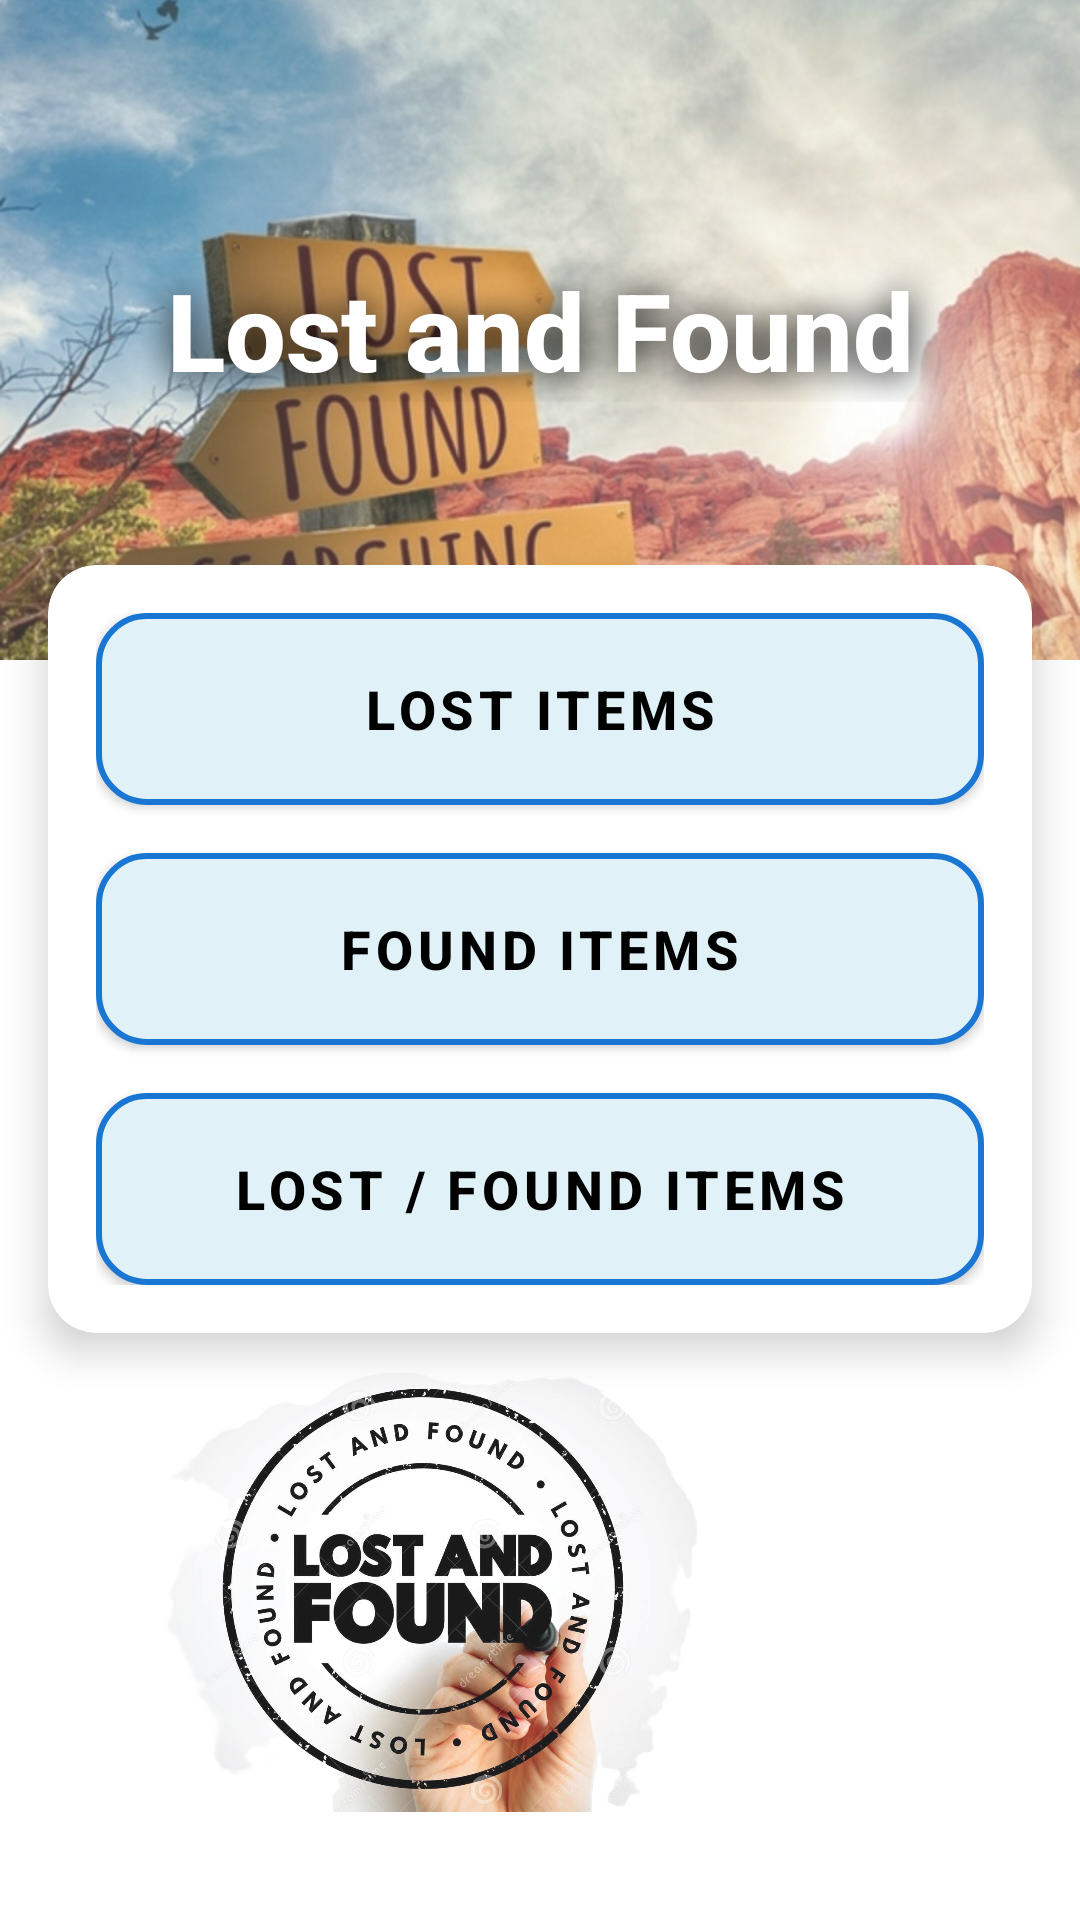

This screen was rendered from an Android layout file. Write that file and the resources it references.
<!-- AndroidManifest.xml: application theme AppTheme -->
<!-- res/layout/activity_lost_and_found.xml -->
<?xml version="1.0" encoding="utf-8"?>
<androidx.constraintlayout.widget.ConstraintLayout
    xmlns:android="http://schemas.android.com/apk/res/android"
    xmlns:app="http://schemas.android.com/apk/res-auto"
    xmlns:tools="http://schemas.android.com/tools"
    android:id="@+id/main"
    android:layout_width="match_parent"
    android:layout_height="match_parent"
    android:background="@color/white"
    tools:context=".LostAndFoundActivity">

    
    <RelativeLayout
        android:id="@+id/bannerContainer"
        android:layout_width="match_parent"
        android:layout_height="220dp"
        app:layout_constraintTop_toTopOf="parent">

        <ImageView
            android:id="@+id/imageView"
            android:layout_width="match_parent"
            android:layout_height="match_parent"
            android:scaleType="centerCrop"
            android:src="@drawable/lost_found_banner"
            android:alpha="0.8"/>

        <TextView
            android:layout_width="match_parent"
            android:layout_height="wrap_content"
            android:text="Lost and Found"
            android:textSize="36sp"
            android:textStyle="bold"
            android:textColor="@color/white"
            android:gravity="center"
            android:layout_centerInParent="true"
            android:fontFamily="sans-serif-medium"
            android:shadowColor="@color/black"
            android:shadowDx="2"
            android:shadowDy="2"
            android:shadowRadius="30"/>
    </RelativeLayout>

    
    <androidx.cardview.widget.CardView
        android:id="@+id/cardContainer"
        android:layout_width="0dp"
        android:layout_height="wrap_content"
        android:layout_marginHorizontal="16dp"
        android:layout_marginTop="-32dp"
        app:cardCornerRadius="16dp"
        app:cardElevation="8dp"
        app:layout_constraintEnd_toEndOf="parent"
        app:layout_constraintStart_toStartOf="parent"
        app:layout_constraintTop_toBottomOf="@id/bannerContainer">

        <LinearLayout
            android:layout_width="match_parent"
            android:layout_height="wrap_content"
            android:orientation="vertical"
            android:padding="16dp">

            
            <com.google.android.material.button.MaterialButton
                android:id="@+id/button1"
                android:layout_width="match_parent"
                android:layout_height="64dp"
                android:text="Lost Items"
                android:textSize="18sp"
                android:textStyle="bold"
                app:backgroundTint="@null"
                android:backgroundTint="@null"
                android:background="@drawable/rounded_blue_button"
                app:cornerRadius="16dp"/>

            
            <com.google.android.material.button.MaterialButton
                android:id="@+id/button2"
                android:layout_width="match_parent"
                android:layout_height="64dp"
                android:layout_marginTop="16dp"
                android:text="Found Items"
                android:textSize="18sp"
                android:textStyle="bold"
                app:backgroundTint="@null"
                android:backgroundTint="@null"
                android:background="@drawable/rounded_blue_button"
                app:cornerRadius="16dp"/>

            
            <com.google.android.material.button.MaterialButton
                android:id="@+id/button3"
                android:layout_width="match_parent"
                android:layout_height="64dp"
                android:layout_marginTop="16dp"
                android:text="Lost / Found Items"
                android:textSize="18sp"
                android:textStyle="bold"
                app:backgroundTint="@null"
                android:backgroundTint="@null"
                android:background="@drawable/rounded_blue_button"
                app:cornerRadius="16dp"/>
        </LinearLayout>
    </androidx.cardview.widget.CardView>

    
    <com.google.android.material.button.MaterialButton
        android:id="@+id/backButton"
        android:layout_width="wrap_content"
        android:layout_height="40dp"
        android:text="Back"
        android:textSize="14sp"
        android:textColor="@color/white"
        android:background="@drawable/rounded_back_button"
        android:layout_marginTop="16dp"
        android:layout_marginEnd="16dp"
        app:cornerRadius="16dp"
        app:layout_constraintTop_toBottomOf="@id/cardContainer"
        app:layout_constraintEnd_toEndOf="parent"/>

    
    <ImageView
        android:id="@+id/imageView2"
        android:layout_width="250dp"
        android:layout_height="150dp"
        android:layout_marginStart="16dp"
        android:layout_marginBottom="36dp"
        android:alpha="0.9"
        android:scaleType="fitCenter"
        android:src="@drawable/lost_found_footer"
        app:layout_constraintBottom_toBottomOf="parent"
        app:layout_constraintStart_toStartOf="parent"
        tools:ignore="ContentDescription" />

</androidx.constraintlayout.widget.ConstraintLayout>
<!-- resources referenced by this layout -->
<resources>
  <color name="black">#FF000000</color>
  <color name="white">#FFFFFFFF</color>
  <!-- drawable lost_found_banner: png bitmap (drawable, 219902 bytes) -->
  <!-- drawable lost_found_footer: png bitmap (drawable, 907807 bytes) -->
  <!-- drawable rounded_blue_button (drawable) -->
  <shape xmlns:android="http://schemas.android.com/apk/res/android">
      
      <solid android:color="#E0F2F7" /> 
  
      
      <corners android:radius="16dp" /> 
  
      
      <stroke
          android:width="2dp"
          android:color="#1976D2" /> 
  
      
      <padding
          android:left="16dp"
          android:top="8dp"
          android:right="16dp"
          android:bottom="8dp" />
  </shape>
  <style name="AppTheme" parent="Theme.MaterialComponents.Light.NoActionBar">
          <item name="colorPrimary">#9E9E9E</item>
          <item name="colorPrimaryDark">#757575</item>
          <item name="colorAccent">#FF4081</item>
          <item name="colorSurface">#FFFFFF</item>
          <item name="colorOnPrimary">#000000</item>
          <item name="colorOnSurface">#000000</item>
      </style>
</resources>
